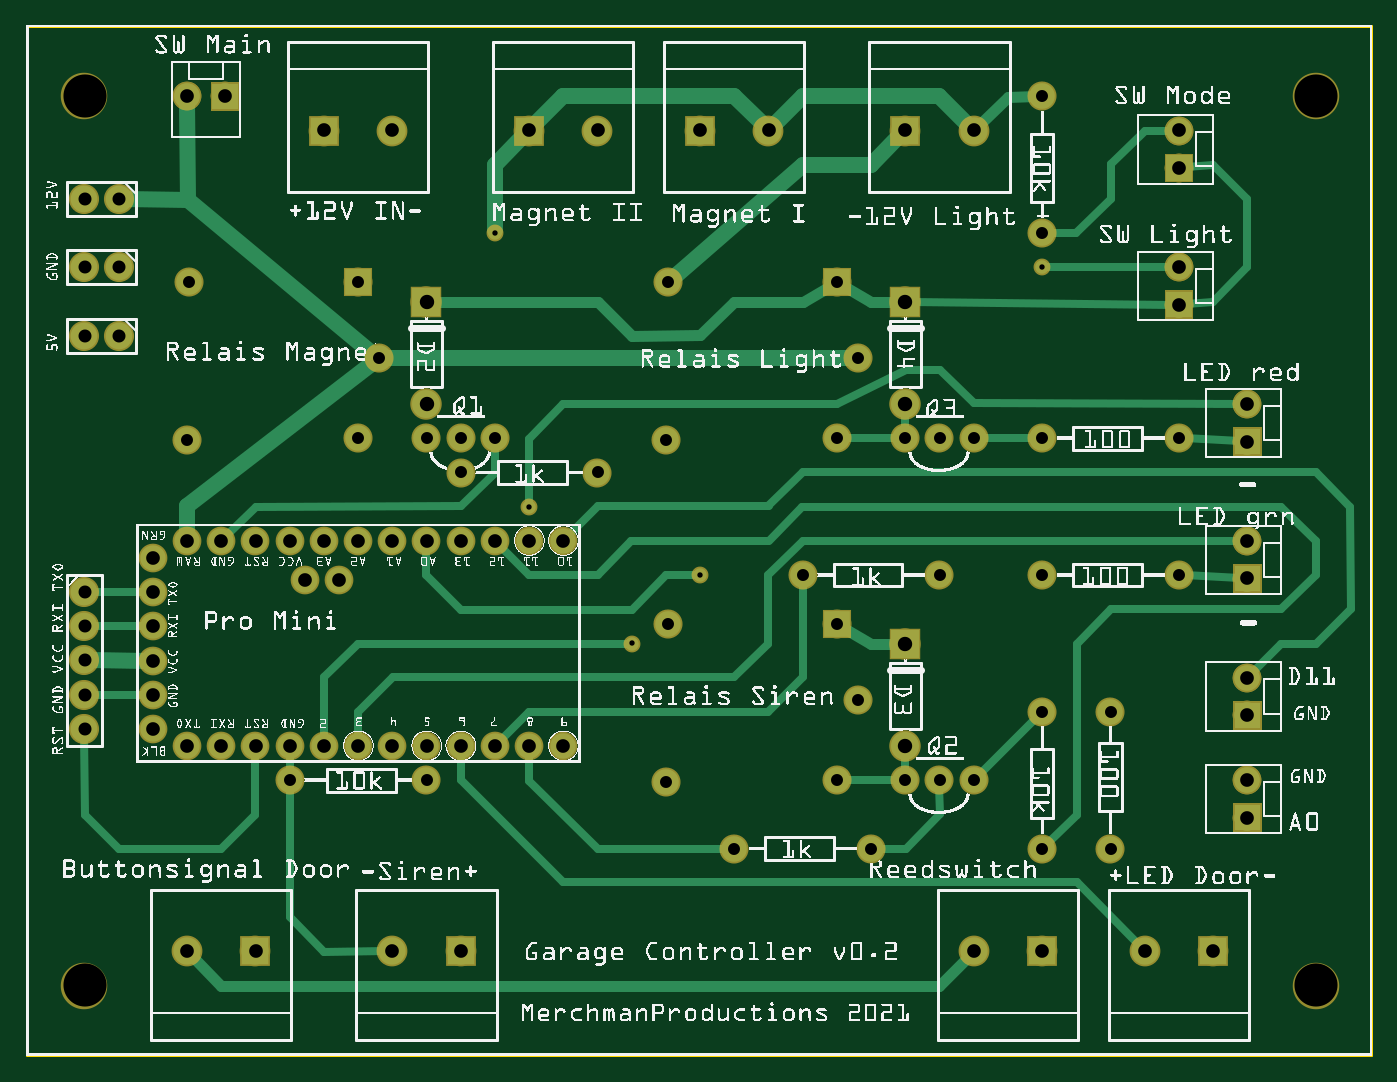
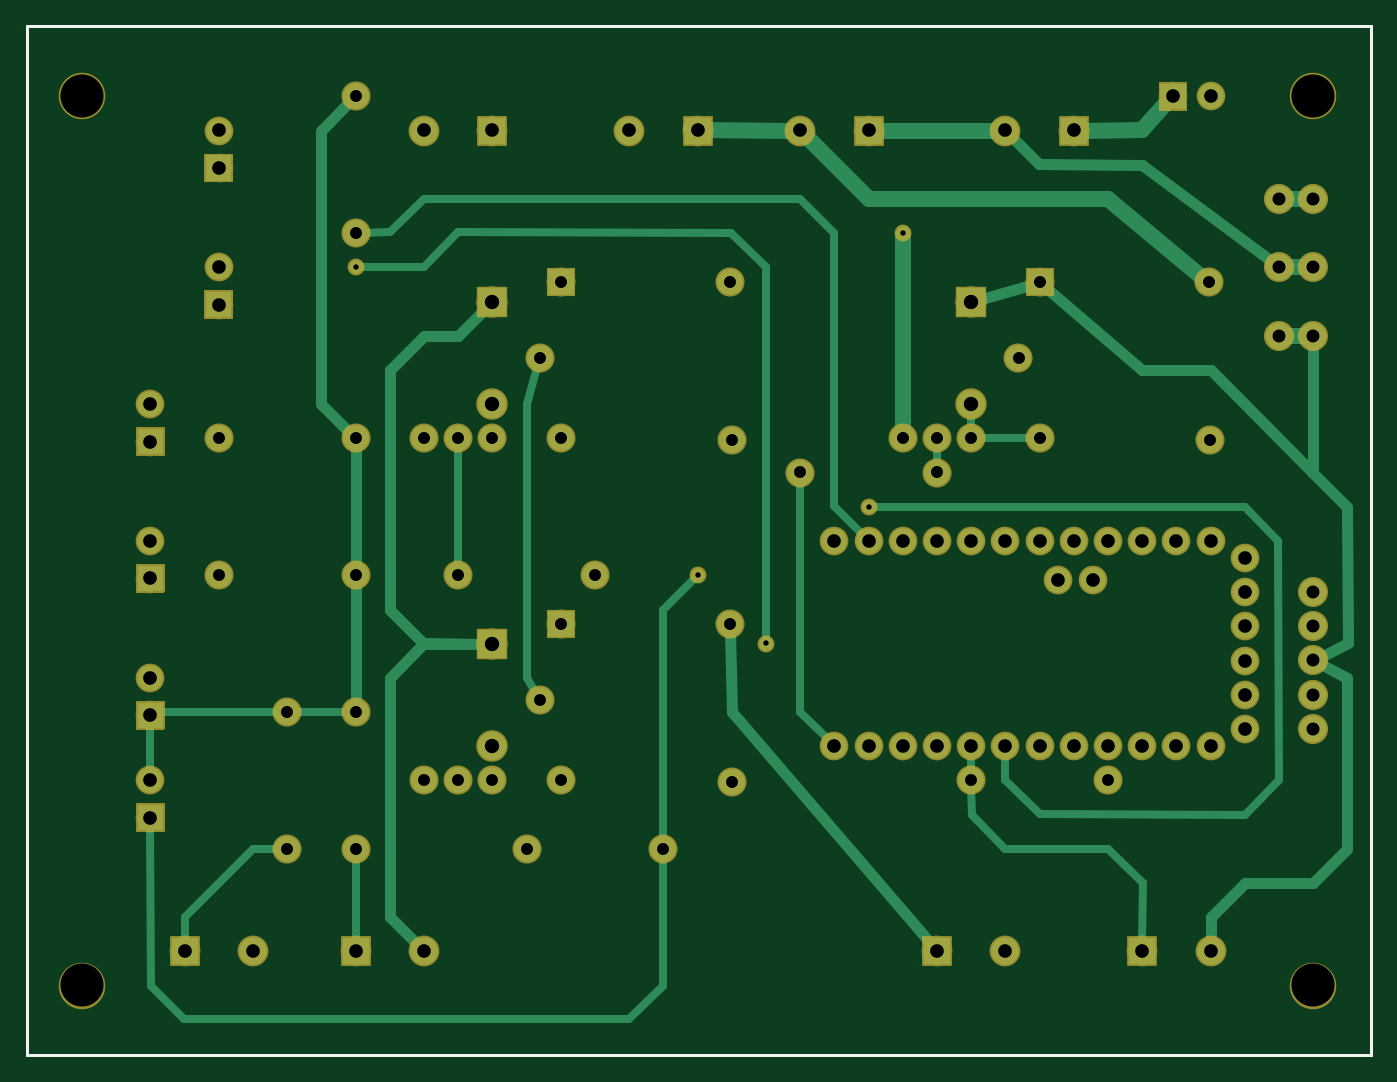
Circuit board: 8 layer files. Board 99.8 x 76.4 mm.
- outline: garageController_contour.gm1 (395 bytes)
- bottom_copper: garageController_copperBottom.gbl (31500 bytes)
- top_copper: garageController_copperTop.gtl (33031 bytes)
- drill: garageController_drill.txt (2298 bytes)
- bottom_mask: garageController_maskBottom.gbs (27806 bytes)
- top_mask: garageController_maskTop.gts (28025 bytes)
- bottom_silk: garageController_silkBottom.gbo (383 bytes)
- top_silk: garageController_silkTop.gto (856768 bytes)

=== outline: garageController_contour.gm1 ===
G04 MADE WITH FRITZING*
G04 WWW.FRITZING.ORG*
G04 DOUBLE SIDED*
G04 HOLES PLATED*
G04 CONTOUR ON CENTER OF CONTOUR VECTOR*
%ASAXBY*%
%FSLAX23Y23*%
%MOIN*%
%OFA0B0*%
%SFA1.0B1.0*%
%ADD10R,3.937010X3.016050*%
%ADD11C,0.008000*%
%ADD10C,0.008*%
%LNCONTOUR*%
G90*
G70*
G54D10*
G54D11*
X4Y3012D02*
X3933Y3012D01*
X3933Y4D01*
X4Y4D01*
X4Y3012D01*
D02*
G04 End of contour*
M02*
=== bottom_copper: garageController_copperBottom.gbl (31500 bytes, source omitted) ===
=== top_copper: garageController_copperTop.gtl (33031 bytes, source omitted) ===
=== drill: garageController_drill.txt ===
; NON-PLATED HOLES START AT T1
; THROUGH (PLATED) HOLES START AT T100
M48
INCH
T1C0.125984
T100C0.015748
T101C0.035000
T102C0.040000
T103C0.042000
T104C0.038000
%
T1
X037722Y028074
X037722Y002074
X001722Y028074
X001722Y002074
T100
X029722Y023074
X014722Y016073
X019710Y014073
X013722Y024074
X017722Y012073
T101
X029722Y024074
X004781Y022629
X024722Y006074
X018781Y012629
X011722Y018074
X011722Y008074
X024337Y020405
X024337Y010405
X009722Y018074
X020722Y006074
X018781Y022629
X026722Y014074
X027722Y008074
X023722Y018074
X025722Y018074
X033722Y018074
X027722Y018074
X031722Y006074
X012722Y017074
X029722Y018074
X023722Y008073
X016722Y017074
X007722Y008074
X018729Y008021
X026722Y008074
X013722Y018074
X023722Y022629
X012722Y018074
X029722Y014074
X009722Y022629
X033722Y014074
X026722Y018074
X029722Y006074
X022722Y014074
X004729Y018021
X018729Y018021
X010337Y020405
X031722Y010074
X025722Y008074
X029722Y028074
X023722Y012629
X029722Y010074
T102
X013722Y009074
X033722Y025974
X008722Y027074
X035722Y011074
X012722Y009074
X032722Y003074
X035722Y015074
X011722Y015074
X034722Y003074
X029722Y003074
X014722Y015074
X035722Y013974
X035722Y019074
X019722Y027074
X010722Y003074
X027722Y003074
X006722Y003074
X007722Y009074
X006722Y015074
X027722Y027074
X035722Y008074
X007722Y015074
X004722Y015074
X005722Y009074
X010722Y027074
X014722Y009074
X004722Y009074
X003722Y013574
X016722Y027074
X011722Y009074
X006722Y009074
X012722Y015074
X005722Y015074
X035722Y006974
X033722Y021974
X021722Y027074
X008172Y013923
X003722Y011574
X035722Y009974
X035722Y017974
X003722Y010574
X004722Y003074
X025722Y027074
X009722Y009074
X009172Y013923
X014722Y027074
X008722Y015074
X009722Y015074
X004722Y028074
X005822Y028074
X015722Y015074
X012722Y003074
X003722Y009574
X010722Y009074
X033722Y027074
X013722Y015074
X008722Y009074
X003722Y014574
X003722Y012574
X033722Y023074
X010722Y015074
X015722Y009074
T103
X011722Y019074
X025722Y019074
X025722Y022054
X025722Y012054
X025722Y009074
X011722Y022054
T104
X001722Y010576
X001722Y021074
X001722Y023074
X001722Y012576
X002722Y023074
X001722Y013576
X002722Y021074
X002722Y025074
X001722Y025074
X001722Y011576
X001722Y009576
T00
M30

=== bottom_mask: garageController_maskBottom.gbs (27806 bytes, source omitted) ===
=== top_mask: garageController_maskTop.gts (28025 bytes, source omitted) ===
=== bottom_silk: garageController_silkBottom.gbo ===
G04 MADE WITH FRITZING*
G04 WWW.FRITZING.ORG*
G04 DOUBLE SIDED*
G04 HOLES PLATED*
G04 CONTOUR ON CENTER OF CONTOUR VECTOR*
%ASAXBY*%
%FSLAX23Y23*%
%MOIN*%
%OFA0B0*%
%SFA1.0B1.0*%
%ADD10R,3.937010X3.016050X3.921010X3.000050*%
%ADD11C,0.008000*%
%LNSILK0*%
G90*
G70*
G54D11*
X4Y3012D02*
X3933Y3012D01*
X3933Y4D01*
X4Y4D01*
X4Y3012D01*
D02*
G04 End of Silk0*
M02*
=== top_silk: garageController_silkTop.gto (856768 bytes, source omitted) ===
